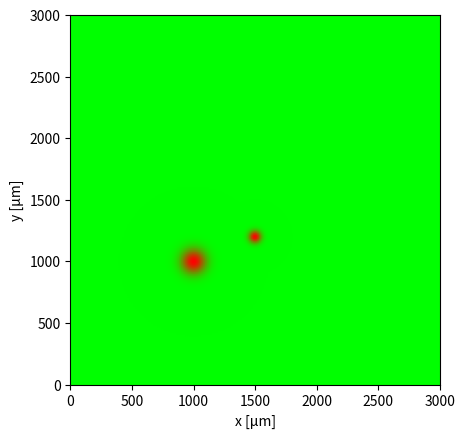

The script that saved this image:
import numpy as np
import matplotlib.pyplot as pl
import scipy
from scipy import signal
import matplotlib.animation as animation

#micrometers
xs = np.linspace(0, 3000, 200)
n = len(xs)

#days
ts = np.linspace(0, 60, 10)

dx = xs[1] - xs[0]
dt = .1

c0 = 1


# calculate Greens function for stokes flow without 0 flow at inf bc
Gxs = np.linspace(-xs[-1], xs[-1], 2*len(xs) - 1)
GxsM = Gxs[:, np.newaxis]*np.ones(2*[len(Gxs)])
Gps = np.array([GxsM, GxsM.T])
Gden = np.sum(Gps**2, axis=0)
Gden[len(xs)-1, len(xs)-1] = 1 #avoid divide by 0
G = dx*dx*Gps / Gden #multiply by dx*dx because integral is a discrete sum

# comp, x, y
def divergence(f):
	return (f[0, 2:, 1:-1] - f[0, :-2, 1:-1] + f[1, 1:-1, 2:] - f[1, 1:-1, :-2])  / (2*dx)

def pad(f, val):
	return np.pad(f, pad_width=1, mode='constant', constant_values=val)

def gradient(f):
	return np.array([f[:, 2:, 1:-1] - f[:, :-2, 1:-1], f[:, 1:-1, 2:] - f[:, 1:-1, :-2]])  / (2*dx)

def laplacian(f):
	return (f[:, 2:, 1:-1] + f[:, :-2, 1:-1] + f[:, 1:-1, 2:] + f[:, 1:-1, :-2] - 4*f[:, 1:-1, 1:-1])  / dx**2

# y = [healthy, cancer, immune]
def dydt(y, G):
	growth = 0.02
	diffusion = 0. #um^2/s

	bc = [1, 0, 0]
	yP = np.array([pad(y[i, :, :], bc[i]) for i in range(3)])
	f = np.array([np.zeros((n,n)), growth*y[1, : , :], 10*growth*y[2, : , :]*y[1, : , :]])

	divV = np.sum(f, axis = 0 )
	
	v = dx*dx*np.array([scipy.signal.convolve(divV, G[i], mode='same') for i in range(2)])
	# v[0,:,:] += 100

	gradY = gradient(yP)
	# lapY = laplacian(yP)
	# pl.figure()
	# pl.imshow(v[0,:,:], origin = 'lower')
	# pl.show()
	# exit(0)
	
	return -np.sum(gradY * v[:, np.newaxis, :, :], axis=0)  + (f - divV[np.newaxis, :, :] * y) # + diffusion * lapY + f

# pl.imshow(divergence(G), origin = 'lower')

# pl.show()
# exit(0)
# vGreensFun = 

ps = np.stack((xs[:, np.newaxis]*np.ones((n,n)), xs[np.newaxis, :]*np.ones((n,n))), axis=0)
center = [1000,1000]
t = 0
y = np.zeros((3, n, n))
y[1, :, :] += np.exp(-np.sum((ps-np.array([1000,1000])[:,np.newaxis,np.newaxis])**2, axis = 0)/100**2)
y[1, :, :] += np.exp(-np.sum((ps-np.array([1500,1200])[:,np.newaxis,np.newaxis])**2, axis = 0)/50**2)
y[0, :, :] = 1 - y[1, :, :]

# for it in ts:
# 	while t<it:
# 		y = np.clip( y + dt * dydt(y, G),0 , 1)
# 		t+=dt
# 	pl.figure()
# 	pl.imshow(y[1, :, :].T, origin = 'lower', vmin=0, vmax=1)
def colTransf(y):
	colMat = [[0,1,0],[1,0,0],[0,0,1]]
	return y.transpose((2,1,0)).dot(colMat)

def updatefig(*args):
	global y
	growth = 0.02

	f = np.array([
		0.03*y[0, : , :]*y[2, : , :], 
		growth*y[1, : , :]*(1-0.5*y[2, : , :]),
		0.4*(y[2, : , :]*y[1, : , :])**2 - 0.03*y[0, : , :]*y[2, : , :]])

	# instab = 0.2*(y-1/3)
	# f += instab

	divV = np.sum(f, axis = 0 )
	
	v = np.array([scipy.signal.convolve(divV, G[i], mode='same') for i in range(2)])
	
	bc = [1, 0, 0]
	yP = np.array([pad(y[i, :, :], bc[i]) for i in range(3)])
	yP = (yP-0.5)
	yP = 1/(1+np.exp(-10.*yP))
	yNew = y + dt*( f - divV[np.newaxis, :, :] * y )
	yNew[2:3,:,:] += - 10.*laplacian(yP)[2:3,:,:]

	yNew = scipy.interpolate.interpn((xs, xs),
		yNew.transpose((1,2,0)),
		(ps - dt*v).reshape(2, -1).T,
		bounds_error=True ).reshape(n,n,3).transpose((2,0,1))
	
	# yNew = yAdvected 
	
	newImmune = np.random.rand(n, n)<yNew[0,:,:]*dt*0.001
	yNew[0,:,:][newImmune] = 0
	yNew[1,:,:][newImmune] = 0
	yNew[2,:,:][newImmune] = 1

	y = np.clip( yNew, 0, 1)

	im.set_array(colTransf(y))
	leg = pl.gca().legend(
		[pl.Rectangle((0,0),1,1,color=(0,1,0)),
		pl.Rectangle((0,0),1,1,color=(1,0,0)),
		pl.Rectangle((0,0),1,1,color=(0,0,1))],
		["Healthy", "Cancer", "Immune"], loc='upper left',prop={'size':10})
	return im,

fig = pl.figure()
# pl.plot(0,0,c=(1,0,0),label="Cancer")
# leg = pl.gca().legend([pl.Rectangle((0,0),1,1)],["step0"], loc='upper left',prop={'size':12})
im = pl.imshow(colTransf(y), animated=True, origin = 'lower', vmin=0, vmax=1, extent=[0,xs[-1],0,xs[-1]])
pl.xlabel("x [μm]")
pl.ylabel("y [μm]")

ani = animation.FuncAnimation(fig, updatefig, interval=50)#, blit=True)

pl.show()
